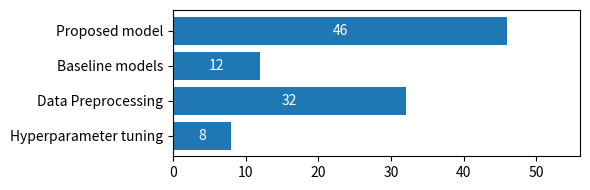

Reproduce this figure in Python.
import matplotlib.pyplot as plt
from pathlib import Path


proposed_model_code = 46 
data_preprocessing = 32
baseline_models = 12
hyperparameter_tuning_code = 8

values = [proposed_model_code, baseline_models, data_preprocessing, hyperparameter_tuning_code]
categories = ['Proposed model', 'Baseline models', 'Data Preprocessing' , 'Hyperparameter tuning']

# Sort data by values descending
sorted_data = sorted(zip(values, categories), reverse=True)
sorted_values, sorted_categories = zip(*sorted_data)

# Plot

fig, ax = plt.subplots(figsize=(6, 2))
bars = ax.barh(categories, values, color = "#1f77b4")

# Flip the y-axis so largest value is at the top
ax.invert_yaxis()
# Add values inside bars
for bar in bars:
    width = bar.get_width()
    ax.text(width / 2,                       # x = middle of the bar
            bar.get_y() + bar.get_height()/2,  # y = middle of the bar
            str(width),                      # label text
            ha='center', va='center',        # horizontal and vertical align center
            color='white')       # adjust font size/color as needed

# Labels and styling
ax.set_xlim(0, max(sorted_values) + 10)
path = Path("Python scripts used to create figures")
path.mkdir(parents=True, exist_ok=True)
plt.tight_layout()
plt.savefig("code.pdf")
plt.show()
